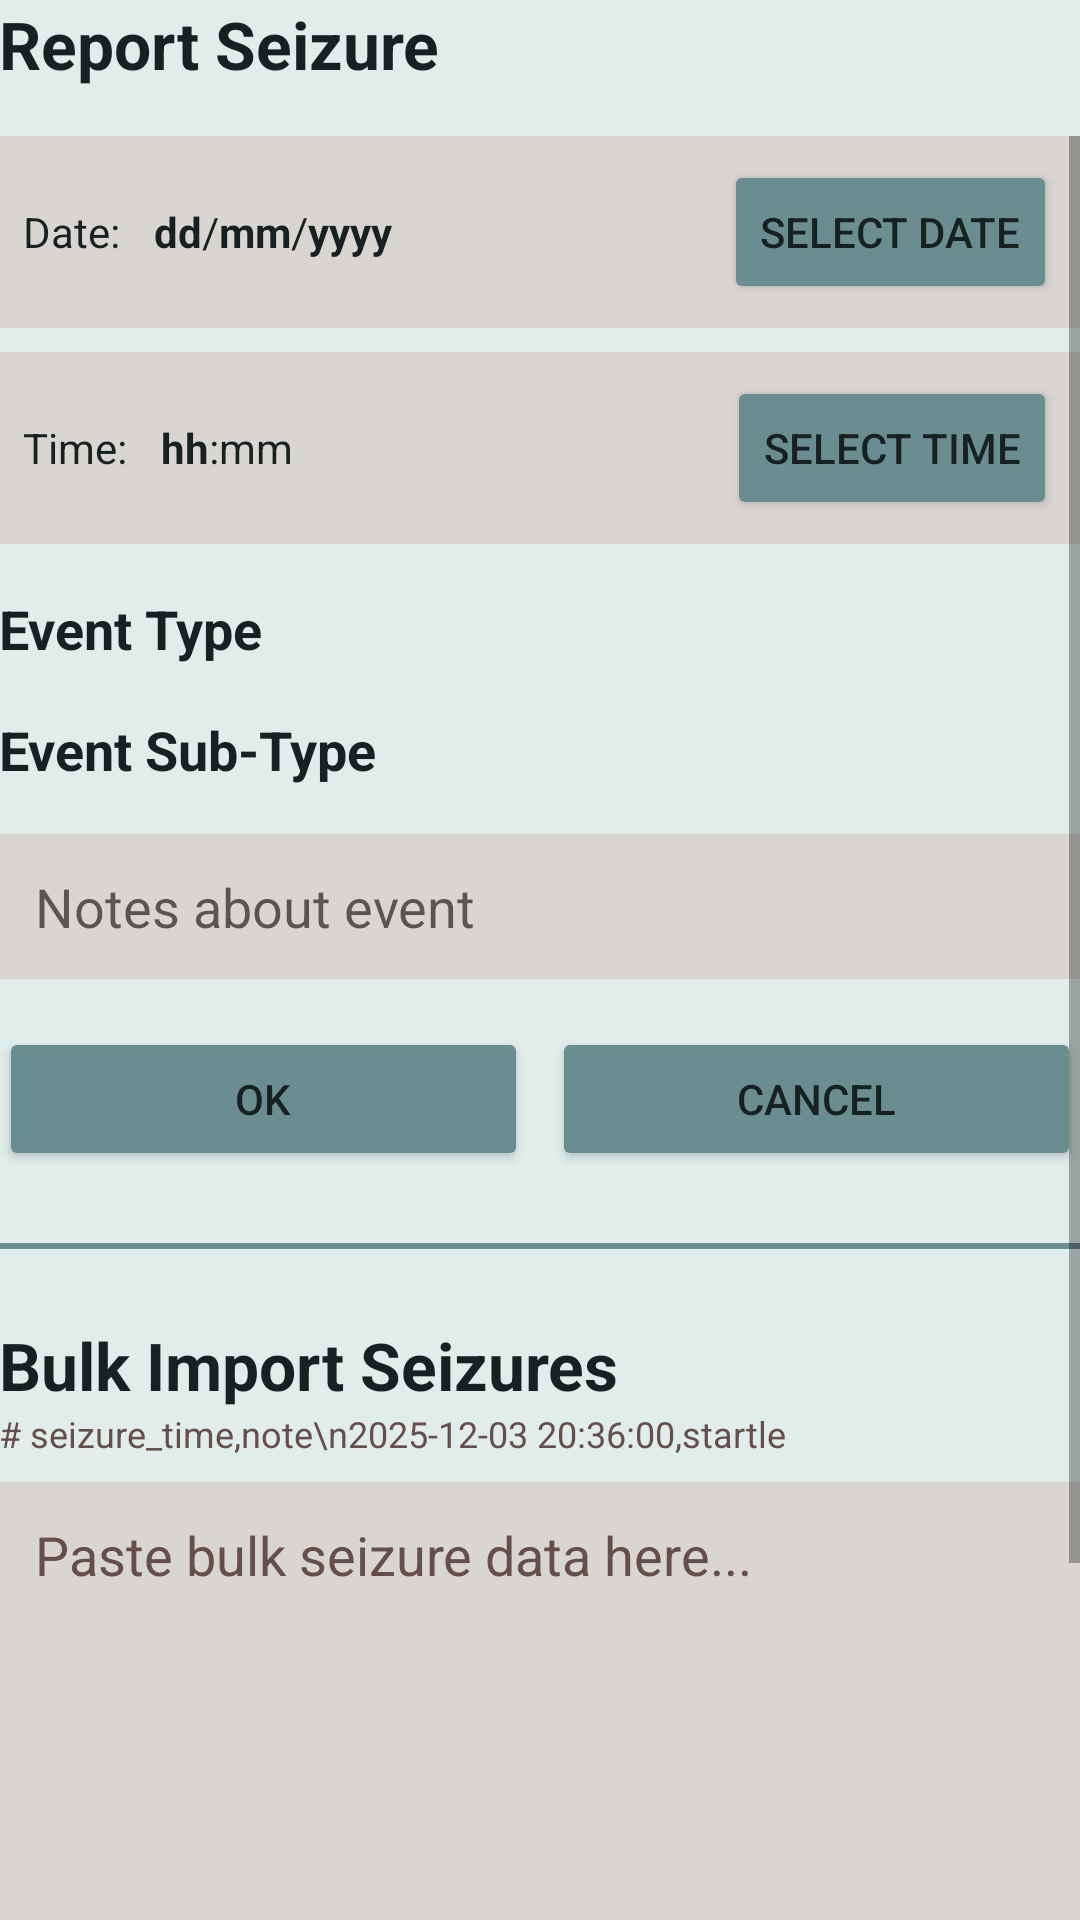

Write the Android layout XML for this screen, with the resource values it uses.
<!-- AndroidManifest.xml: application theme AppTheme -->
<!-- res/layout/activity_report_seizure.xml -->
<?xml version="1.0" encoding="utf-8"?>
<androidx.coordinatorlayout.widget.CoordinatorLayout xmlns:android="http://schemas.android.com/apk/res/android"
    xmlns:app="http://schemas.android.com/apk/res-auto"
    xmlns:tools="http://schemas.android.com/tools"
    android:id="@+id/root_layout_report_seizure"
    android:layout_width="match_parent"
    android:layout_height="match_parent"
    android:fitsSystemWindows="true"
    android:background="#E0EDEA"
    tools:context="uk.org.openseizuredetector.LogManager">

    <LinearLayout
        android:id="@+id/report_seizure_content_layout"
        android:layout_width="match_parent"
        android:layout_height="match_parent"
        android:orientation="vertical"
        android:paddingLeft="@dimen/activity_horizontal_margin"
        android:paddingTop="@dimen/activity_vertical_margin"
        android:paddingRight="@dimen/activity_horizontal_margin"
        android:paddingBottom="@dimen/activity_vertical_margin">


        <TextView
            android:layout_width="fill_parent"
            android:layout_height="wrap_content"
            android:text="@string/report_seizure"
            android:textAppearance="?android:attr/textAppearanceLarge"
            android:textColor="#172121"
            android:textStyle="bold"
            android:layout_marginBottom="16dp" />

        <ScrollView
            android:layout_width="match_parent"
            android:layout_height="wrap_content">

            <LinearLayout
                android:layout_width="match_parent"
                android:layout_height="wrap_content"
                android:orientation="vertical">

                
                <LinearLayout
                    android:layout_width="match_parent"
                    android:layout_height="wrap_content"
                    android:orientation="horizontal"
                    android:gravity="center_vertical"
                    android:background="#d9d6d2"
                    android:padding="8dp"
                    android:layout_marginBottom="8dp">

                    <TextView
                        android:layout_width="wrap_content"
                        android:layout_height="wrap_content"
                        android:text="@string/date"
                        android:textColor="#172121"
                        android:layout_marginRight="8dp" />

                    <TextView
                        android:id="@+id/date_day_tv"
                        android:layout_width="wrap_content"
                        android:layout_height="wrap_content"
                        android:text="dd"
                        android:textColor="#172121"
                        android:textStyle="bold" />

                    <TextView
                        android:layout_width="wrap_content"
                        android:layout_height="wrap_content"
                        android:enabled="false"
                        android:text="/"
                        android:textColor="#172121" />

                    <TextView
                        android:id="@+id/date_mon_tv"
                        android:layout_width="wrap_content"
                        android:layout_height="wrap_content"
                        android:text="mm"
                        android:textColor="#172121"
                        android:textStyle="bold" />

                    <TextView
                        android:layout_width="wrap_content"
                        android:layout_height="wrap_content"
                        android:enabled="false"
                        android:text="/"
                        android:textColor="#172121" />

                    <TextView
                        android:id="@+id/date_year_tv"
                        android:layout_width="wrap_content"
                        android:layout_height="wrap_content"
                        android:text="yyyy"
                        android:textColor="#172121"
                        android:textStyle="bold" />

                    <View
                        android:layout_width="0dp"
                        android:layout_height="0dp"
                        android:layout_weight="1" />

                    <Button
                        android:id="@+id/select_date_button"
                        android:layout_width="wrap_content"
                        android:layout_height="wrap_content"
                        android:text="@string/select_date"
                        android:backgroundTint="#6A8D92" />
                </LinearLayout>

                
                <LinearLayout
                    android:layout_width="match_parent"
                    android:layout_height="wrap_content"
                    android:orientation="horizontal"
                    android:gravity="center_vertical"
                    android:background="#d9d6d2"
                    android:padding="8dp"
                    android:layout_marginBottom="16dp">

                    <TextView
                        android:layout_width="wrap_content"
                        android:layout_height="wrap_content"
                        android:text="@string/time"
                        android:textColor="#172121"
                        android:layout_marginRight="8dp" />

                    <TextView
                        android:id="@+id/time_hh_tv"
                        android:layout_width="wrap_content"
                        android:layout_height="wrap_content"
                        android:text="hh"
                        android:textColor="#172121"
                        android:textStyle="bold" />

                    <TextView
                        android:layout_width="wrap_content"
                        android:layout_height="wrap_content"
                        android:enabled="false"
                        android:text=":"
                        android:textColor="#172121" />

                    <TextView
                        android:id="@+id/time_mm_tv"
                        android:layout_width="wrap_content"
                        android:layout_height="wrap_content"
                        android:text="mm"
                        android:textColor="#172121" />

                    <View
                        android:layout_width="0dp"
                        android:layout_height="0dp"
                        android:layout_weight="1" />

                    <Button
                        android:id="@+id/select_time_button"
                        android:layout_width="wrap_content"
                        android:layout_height="wrap_content"
                        android:text="@string/select_time"
                        android:backgroundTint="#6A8D92" />
                </LinearLayout>

                <TextView
                    android:layout_width="wrap_content"
                    android:layout_height="wrap_content"
                    android:text="@string/event_type"
                    android:textColor="#172121"
                    android:textSize="18sp"
                    android:textStyle="bold" />

                <RadioGroup
                    android:id="@+id/eventTypeRg"
                    android:layout_width="match_parent"
                    android:layout_height="wrap_content"
                    android:layout_marginBottom="16dp" >

                </RadioGroup>

                <TextView
                    android:layout_width="wrap_content"
                    android:layout_height="wrap_content"
                    android:text="@string/event_sub_type"
                    android:textColor="#172121"
                    android:textSize="18sp"
                    android:textStyle="bold" />

                <RadioGroup
                    android:id="@+id/eventSubTypeRg"
                    android:layout_width="match_parent"
                    android:layout_height="wrap_content"

                    android:layout_marginBottom="16dp" />


                <EditText
                    android:id="@+id/eventNotesTv"
                    android:layout_width="match_parent"
                    android:layout_height="wrap_content"
                    android:layout_marginBottom="16dp"
                    android:background="#d9d6d2"
                    android:hint="Notes about event"
                    android:padding="12dp"
                    android:textColor="#172121" />

                <LinearLayout
                    android:layout_width="match_parent"
                    android:layout_height="wrap_content"
                    android:orientation="horizontal">

                    <Button
                        android:id="@+id/loginBtn"
                        android:layout_width="0dp"
                        android:layout_height="wrap_content"
                        android:layout_weight="1"
                        android:text="@string/okBtnTxt"
                        android:backgroundTint="#6A8D92"
                        android:layout_marginRight="4dp" />

                    <Button
                        android:id="@+id/cancelBtn"
                        android:layout_width="0dp"
                        android:layout_height="wrap_content"
                        android:layout_weight="1"
                        android:text="@string/cancelBtnTxt"
                        android:backgroundTint="#6A8D92"
                        android:layout_marginLeft="4dp" />
                </LinearLayout>

                <View
                    android:layout_width="match_parent"
                    android:layout_height="2dp"
                    android:layout_marginTop="24dp"
                    android:layout_marginBottom="24dp"
                    android:background="#6A8D92" />

                <TextView
                    android:layout_width="fill_parent"
                    android:layout_height="wrap_content"
                    android:text="Bulk Import Seizures"
                    android:textAppearance="?android:attr/textAppearanceLarge"
                    android:textColor="#172121"
                    android:textStyle="bold" />

                <TextView
                    android:layout_width="fill_parent"
                    android:layout_height="wrap_content"
                    android:text="# seizure_time,note\n2025-12-03 20:36:00,startle"
                    android:textSize="12sp"
                    android:textColor="#664E4C"
                    android:layout_marginBottom="8dp" />

                <EditText
                    android:id="@+id/bulkSeizureInput"
                    android:layout_width="match_parent"
                    android:layout_height="200dp"
                    android:gravity="top"
                    android:hint="Paste bulk seizure data here..."
                    android:inputType="textMultiLine"
                    android:scrollbars="vertical"
                    android:textColor="#172121"
                    android:textColorHint="#664E4C"
                    android:background="#d9d6d2"
                    android:padding="12dp" />

                <Button
                    android:id="@+id/bulkImportBtn"
                    android:layout_width="match_parent"
                    android:layout_height="wrap_content"
                    android:text="Bulk Import"
                    android:backgroundTint="#6A8D92"
                    android:layout_marginTop="12dp" />

                <TextView
                    android:id="@+id/msg_tv"
                    android:layout_width="fill_parent"
                    android:layout_height="wrap_content"
                    android:text="msg"
                    android:textColor="#172121"
                    android:layout_marginTop="16dp" />
            </LinearLayout>
        </ScrollView>
    </LinearLayout>
</androidx.coordinatorlayout.widget.CoordinatorLayout>
<!-- resources referenced by this layout -->
<resources>
  <string name="cancelBtnTxt">Cancel</string>
  <string name="date">"Date: "</string>
  <string name="event_sub_type">Event Sub-Type</string>
  <string name="event_type">Event Type</string>
  <string name="okBtnTxt">OK</string>
  <string name="report_seizure">Report Seizure</string>
  <string name="select_date">Select Date</string>
  <string name="select_time">Select Time</string>
  <string name="time">"Time: "</string>
  <style name="AppTheme" parent="Theme.MaterialComponents.DayNight">
          
          <item name="colorPrimary">#6A8D92</item>
          <item name="colorPrimaryVariant">#4E6E73</item>
          <item name="colorOnPrimary">#FFFFFF</item>
          
          
          <item name="android:windowBackground">#E0EDEA</item>
          <item name="colorSurface">#FFFFFF</item>
          
          
          <item name="android:textColorPrimary">#172121</item>
      </style>
</resources>
